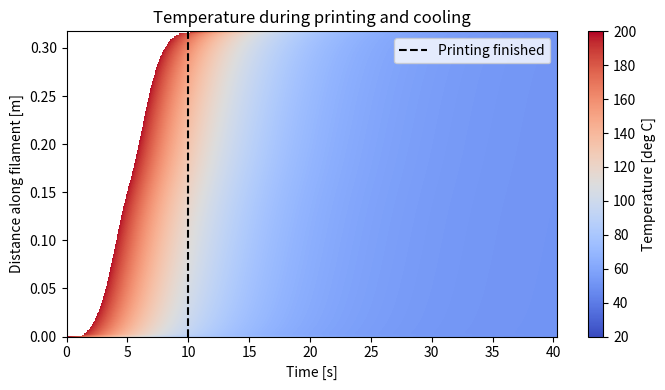
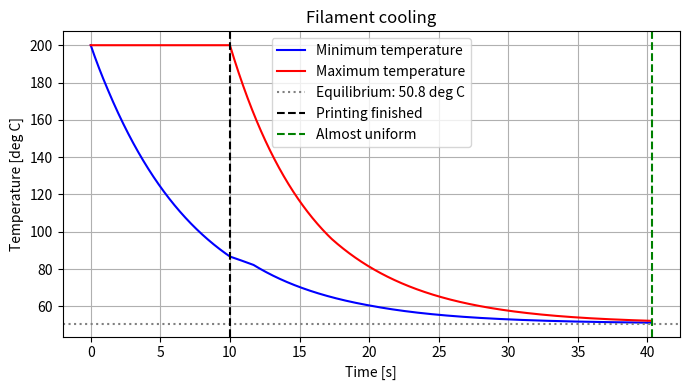

Recreate these plots in Python, in order.
import numpy as np
import matplotlib.pyplot as plt
from scipy.integrate import cumulative_trapezoid

# Properties form the tabel
rho = 1240.0
cp = 1800.0 
k = 0.13

# These are the assumed values
a = 0.0004
T_dep = 200.0
T_bed = 60.0
T_air = 20.0
h_air = 10.0
h_bed = 100.0
t_print = 10.0
N = 200
dt = 0.01
uniform_tol = 1.0

D = k / (rho * cp)
beta_air = 3 * h_air / (rho * cp * a)
beta_bed = h_bed / (rho * cp * a)
T_eq = (3*h_air*T_air + h_bed*T_bed) / (3*h_air + h_bed)

# This is the same printing motion as in the q1_4 script
path_time = np.linspace(0, t_print, 10001)
z = path_time / t_print
progress = 10*z**3 - 15*z**4 + 6*z**5
dprogress_dz = 30*z**2 - 60*z**3 + 30*z**4

phi = 2 * np.pi * progress
dphi = 2 * np.pi * dprogress_dz / t_print
dx_dphi = -0.06 * np.sin(phi)
dy_dphi = 0.04 * np.cos(phi)
speed = dphi * np.sqrt(dx_dphi**2 + dy_dphi**2)

path_length = cumulative_trapezoid(speed, path_time, initial=0)
length = path_length[-1]

def simulate(n_cells=N, step=dt):
    ds = length / n_cells
    stability_factor = step * (3*D/ds**2 + beta_air + beta_bed)
    if stability_factor >= 1:
        raise ValueError("Time step too large for this spatial grid.")

    # the nzzle at end of cell
    deposit_time = np.zeros(n_cells)
    for cell in range(n_cells):
        cell_end = (cell + 1) * ds
        deposit_time[cell] = np.interp(cell_end, path_length, path_time)

    deposit_time[0] = 0.0
    times = np.arange(0, 120 + step/2, step)

    # mark the cells that havent been printed 
    T = np.full(n_cells, np.nan)
    active = 0
    history = []

    for time in times:
        # add cells
        while active < n_cells and deposit_time[active] <= time + 1e-12:
            T[active] = T_dep
            active = active + 1

        loop_closed = time >= t_print - 1e-12
        history.append(T.copy())

        if loop_closed:
            temperature_spread = np.max(T) - np.min(T)
            if temperature_spread < uniform_tol:
                saved_times = times[:len(history)]
                saved_temperature = np.array(history)
                return saved_times, saved_temperature

        old_temperature = T[:active].copy()
        temperature_curvature = np.zeros(active)

        # conduction of cells that neighbour eachother
        for cell in range(active - 1):
            difference = old_temperature[cell + 1] - old_temperature[cell]
            curvature = difference / ds**2
            temperature_curvature[cell] += curvature
            temperature_curvature[cell + 1] -= curvature

        if loop_closed:
            # connecting the last cell to the first cell
            seam_difference = old_temperature[0] - old_temperature[-1]
            seam_curvature = seam_difference / ds**2
            temperature_curvature[-1] += seam_curvature
            temperature_curvature[0] -= seam_curvature
        else:
            # there is no flux at the start
            tip_difference = T_dep - old_temperature[-1]
            tip_curvature = 2 * tip_difference / ds**2
            temperature_curvature[-1] += tip_curvature

        # updates  printed cells using the temperature from the previous step
        for cell in range(active):
            conduction = D * temperature_curvature[cell]
            air_cooling = beta_air * (old_temperature[cell] - T_air)
            bed_cooling = beta_bed * (old_temperature[cell] - T_bed)
            temperature_rate = conduction - air_cooling - bed_cooling
            T[cell] = old_temperature[cell] + step * temperature_rate

    raise RuntimeError("Uniformity criterion not reached within 120 s.")

time, temperature = simulate()

T_min = []
T_max = []
for index in range(len(time)):
    current_temperature = temperature[index]
    minimum_temperature = np.nanmin(current_temperature)

    if time[index] < t_print:
        maximum_temperature = T_dep
    else:
        maximum_temperature = np.nanmax(current_temperature)

    T_min.append(minimum_temperature)
    T_max.append(maximum_temperature)

T_min = np.array(T_min)
T_max = np.array(T_max)

t_uniform = time[-1]

cmap = plt.get_cmap("coolwarm").copy()
cmap.set_bad("white")
fig, ax = plt.subplots(figsize=(7, 4))
image = ax.imshow(
    temperature.T, origin="lower", aspect="auto", cmap=cmap,
    extent=(0, time[-1], 0, length), vmin=T_air, vmax=T_dep,
)
ax.axvline(t_print, color="black", linestyle="--", label="Printing finished")
ax.set_xlabel("Time [s]")
ax.set_ylabel("Distance along filament [m]")
ax.set_title("Temperature during printing and cooling")
ax.legend(loc="upper right")
fig.colorbar(image, ax=ax, label="Temperature [deg C]")
fig.tight_layout()
fig.savefig("q1_6_temperature.png", dpi=160)

fig, ax = plt.subplots(figsize=(7, 4))
ax.plot(time, T_min, color="blue", label="Minimum temperature")
ax.plot(time, T_max, color="red", label="Maximum temperature")
ax.axhline(T_eq, color="grey", linestyle=":",
           label=f"Equilibrium: {T_eq:.1f} deg C")
ax.axvline(t_print, color="black", linestyle="--", label="Printing finished")
ax.axvline(t_uniform, color="green", linestyle="--", label="Almost uniform")
ax.set_xlabel("Time [s]")
ax.set_ylabel("Temperature [deg C]")
ax.set_title("Filament cooling")
ax.grid(True)
ax.legend()
fig.tight_layout()
fig.savefig("q1_6_cooling.png", dpi=160)

plt.show()
